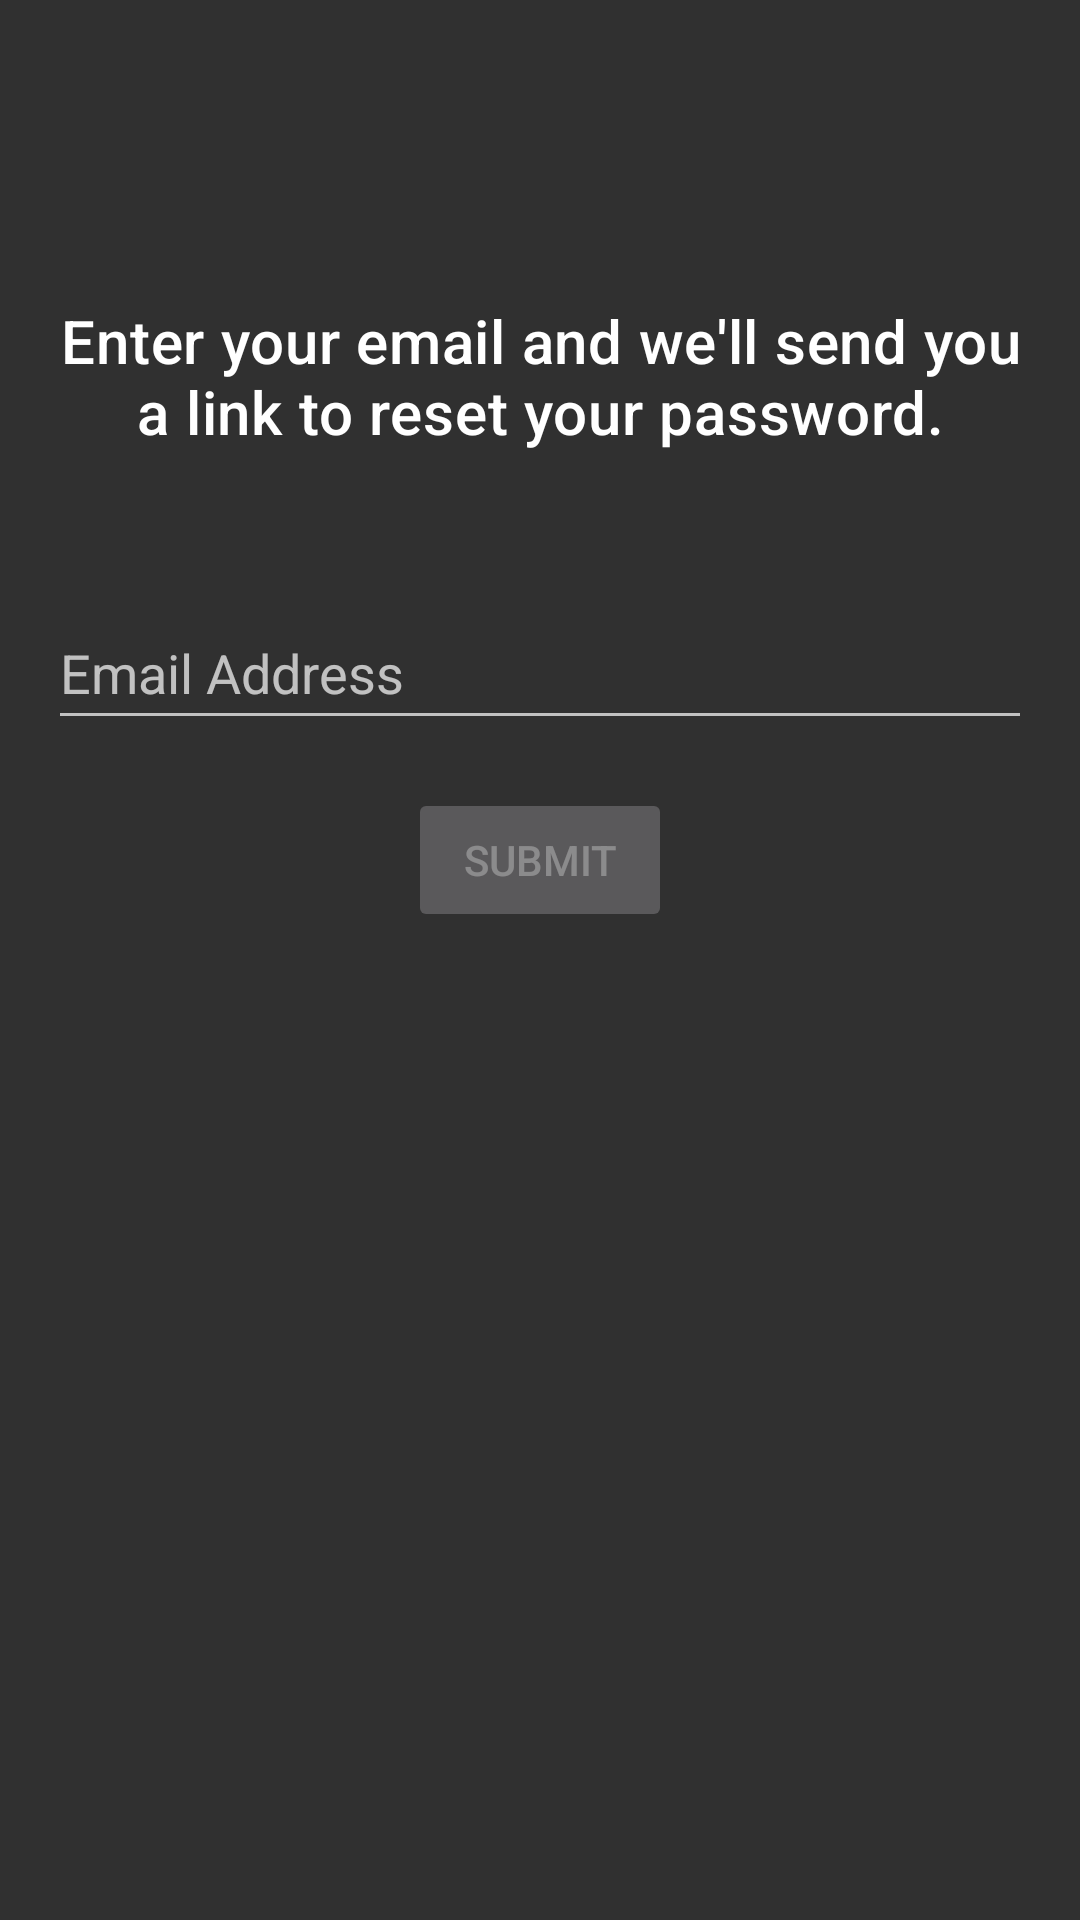

This screen was rendered from an Android layout file. Write that file and the resources it references.
<!-- AndroidManifest.xml: application theme Theme.MyApplication -->
<!-- res/layout/fragment_reset_password.xml -->
<?xml version="1.0" encoding="utf-8"?>
<androidx.constraintlayout.widget.ConstraintLayout xmlns:android="http://schemas.android.com/apk/res/android"
    xmlns:app="http://schemas.android.com/apk/res-auto"
    xmlns:tools="http://schemas.android.com/tools"
    android:layout_width="match_parent"
    android:layout_height="match_parent"
    tools:context=".view.authentication.LoginFragment">


    <TextView
        android:id="@+id/reset_password_instruction"
        android:layout_width="wrap_content"
        android:layout_height="wrap_content"
        android:layout_marginTop="100dp"
        android:paddingStart="16dp"
        android:paddingEnd="16dp"
        android:textAppearance="@style/TextAppearance.MaterialComponents.Headline6"
        android:contentDescription="@null"
        android:gravity="center"
        android:text="@string/enter_your_email_and_we_ll_send_you_a_link_to_reset_your_password"
        android:textColor="@color/white"
        app:layout_constraintEnd_toEndOf="parent"
        app:layout_constraintStart_toStartOf="parent"
        app:layout_constraintTop_toTopOf="parent" />

    <EditText
        android:id="@+id/email"
        android:layout_width="match_parent"
        android:layout_height="wrap_content"
        android:layout_marginStart="@dimen/edit_text_margin"
        android:layout_marginTop="@dimen/username_edit_text_top_margin"
        android:layout_marginEnd="@dimen/edit_text_margin"
        android:autofillHints="emailAddress"
        android:hint="@string/email_address"
        android:inputType="textEmailAddress"
        android:minHeight="48dp"
        app:layout_constraintEnd_toEndOf="parent"
        app:layout_constraintStart_toStartOf="parent"
        app:layout_constraintTop_toBottomOf="@id/reset_password_instruction" />

    <Button
        android:id="@+id/submit"
        android:layout_width="wrap_content"
        android:enabled="false"
        android:layout_height="wrap_content"
        android:layout_marginTop="@dimen/button_margin"
        android:text="@string/submit"
        app:layout_constraintEnd_toEndOf="parent"
        app:layout_constraintStart_toStartOf="parent"
        app:layout_constraintTop_toBottomOf="@id/email" />

</androidx.constraintlayout.widget.ConstraintLayout>
<!-- resources referenced by this layout -->
<resources>
  <dimen name="button_margin">16dp</dimen>
  <dimen name="edit_text_margin">16dp</dimen>
  <dimen name="username_edit_text_top_margin">48dp</dimen>
  <string name="email_address">Email Address</string>
  <string name="enter_your_email_and_we_ll_send_you_a_link_to_reset_your_password">Enter your email and we\'ll send you a link to reset your password.</string>
  <string name="submit">Submit</string>
  <style name="Theme.MyApplication" parent="Theme.AppCompat.NoActionBar">
          <item name="android:windowTranslucentStatus">true</item>
          <item name="android:windowActivityTransitions">true</item>
          <item name="android:windowSplashScreenAnimatedIcon">@drawable/ic_pepper</item>
          <item name="android:windowSplashScreenBackground">@color/black</item>
      </style>
  <!-- drawable ic_pepper: vector/xml drawable (drawable, 14229 chars, omitted) -->
  <!-- not gathered from this repository: default colours our renderer supplied (Android Studio template values) -->
  <color name="black">#FF000000</color>
  <color name="white">#FFFFFFFF</color>
</resources>
